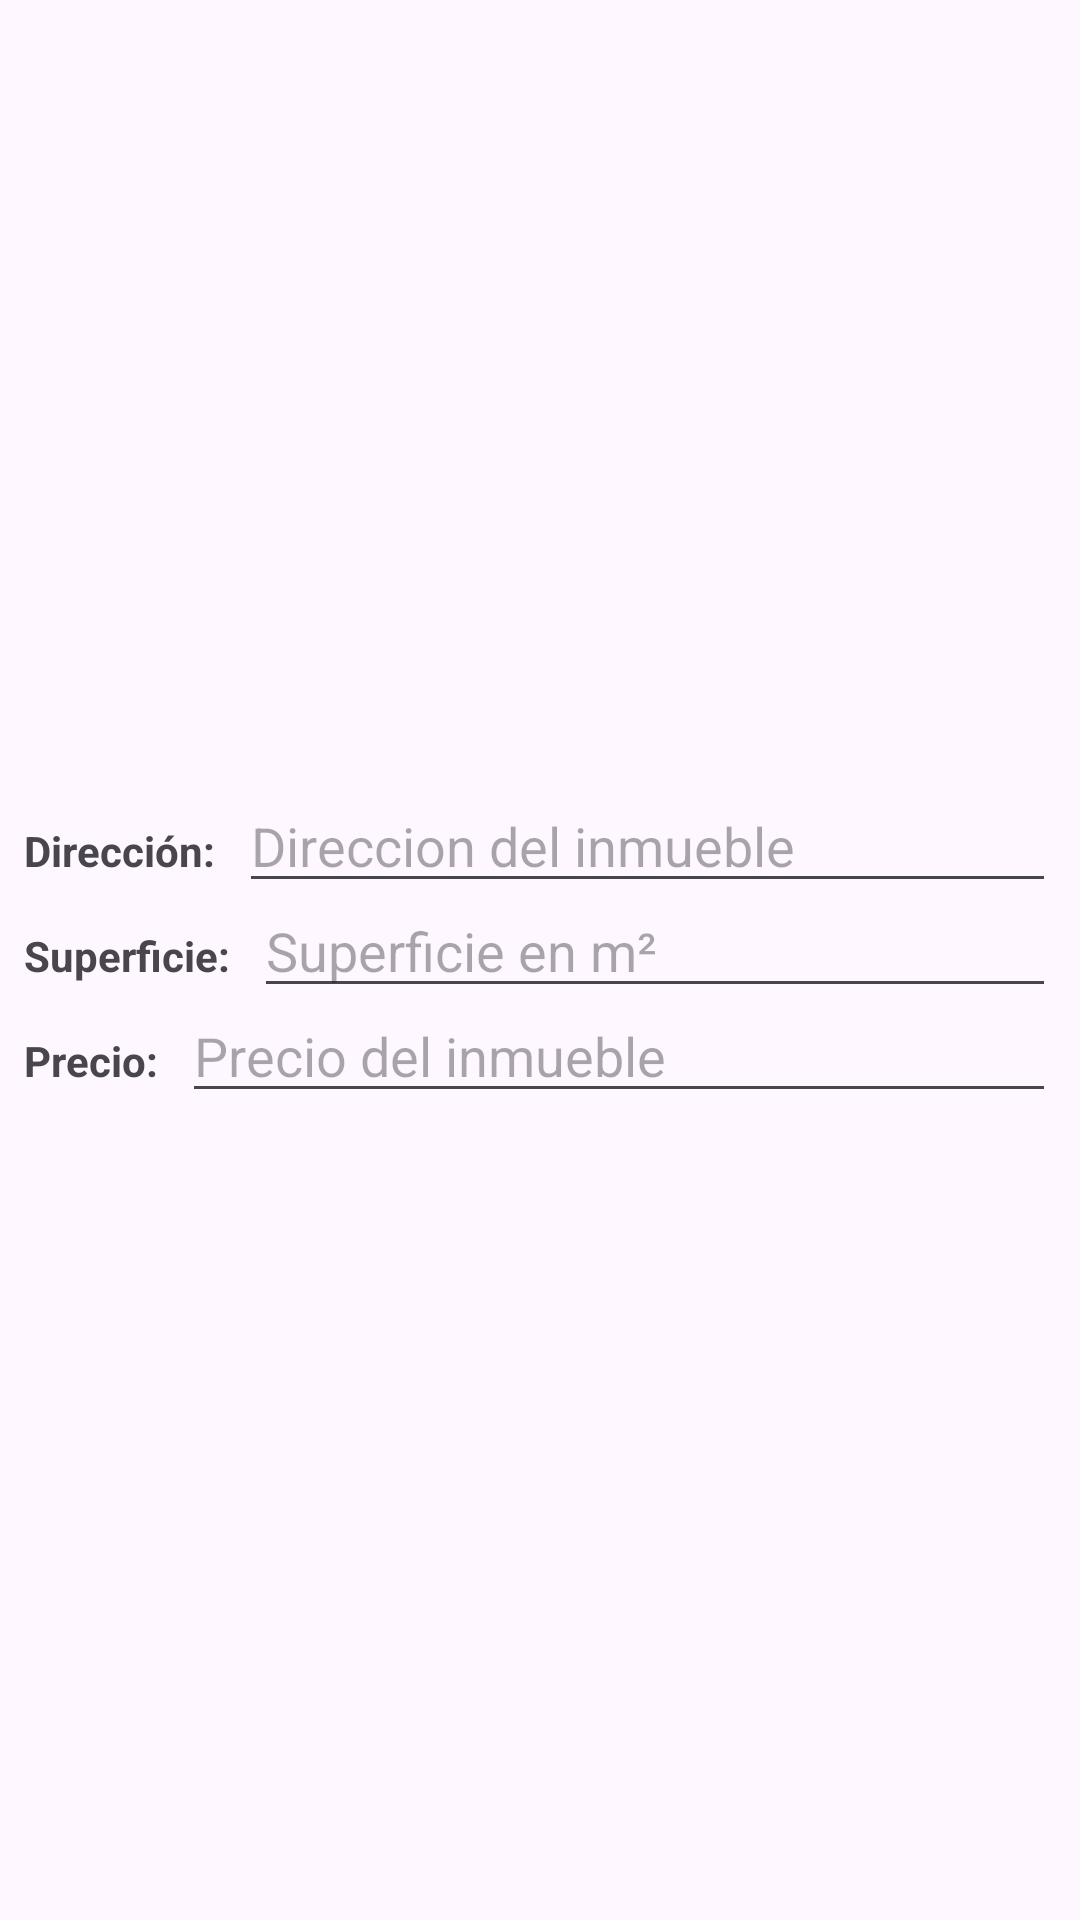

The Android layout XML behind this screen, and the referenced resources:
<!-- AndroidManifest.xml: application theme Theme.ListView2025 -->
<!-- res/layout/item.xml -->
<?xml version="1.0" encoding="utf-8"?>
<androidx.constraintlayout.widget.ConstraintLayout xmlns:android="http://schemas.android.com/apk/res/android"
    xmlns:app="http://schemas.android.com/apk/res-auto"
    xmlns:tools="http://schemas.android.com/tools"
    android:layout_width="match_parent"
    android:layout_height="wrap_content"
    android:padding="8dp">

    <ImageView
        android:id="@+id/imageView"
        android:layout_width="250dp"
        android:layout_height="250dp"
        android:scaleType="centerCrop"
        app:layout_constraintTop_toTopOf="parent"
        app:layout_constraintStart_toStartOf="parent"
        app:layout_constraintEnd_toEndOf="parent"
        tools:srcCompat="@tools:sample/avatars" />

    
    <TextView
        android:id="@+id/tvDireccionLabel"
        android:layout_width="wrap_content"
        android:layout_height="wrap_content"
        android:layout_marginTop="16dp"
        android:text="Dirección:"
        android:textStyle="bold"
        app:layout_constraintStart_toStartOf="parent"
        app:layout_constraintTop_toBottomOf="@+id/imageView" />

    <EditText
        android:id="@+id/etDireccion"
        android:layout_width="0dp"
        android:layout_height="wrap_content"
        android:layout_marginStart="8dp"
        android:ems="10"
        android:hint="Direccion del inmueble"
        android:inputType="text"
        android:editable="false"
        style="@style/Widget.AppCompat.EditText"
        app:layout_constraintStart_toEndOf="@+id/tvDireccionLabel"
        app:layout_constraintEnd_toEndOf="parent"
        app:layout_constraintBaseline_toBaselineOf="@+id/tvDireccionLabel" />

    
    <TextView
        android:id="@+id/tvSuperficieLabel"
        android:layout_width="wrap_content"
        android:layout_height="wrap_content"
        android:layout_marginTop="8dp"
        android:text="Superficie:"
        android:textStyle="bold"
        app:layout_constraintStart_toStartOf="parent"
        app:layout_constraintTop_toBottomOf="@+id/etDireccion" />

    <EditText
        android:id="@+id/etSuperficie"
        android:layout_width="0dp"
        android:layout_height="wrap_content"
        android:layout_marginStart="8dp"
        android:ems="10"
        android:hint="Superficie en m²"
        android:inputType="number"
        android:editable="false"
        style="@style/Widget.AppCompat.EditText"
        app:layout_constraintStart_toEndOf="@+id/tvSuperficieLabel"
        app:layout_constraintEnd_toEndOf="parent"
        app:layout_constraintBaseline_toBaselineOf="@+id/tvSuperficieLabel" />

    
    <TextView
        android:id="@+id/tvPrecioLabel"
        android:layout_width="wrap_content"
        android:layout_height="wrap_content"
        android:layout_marginTop="8dp"
        android:text="Precio:"
        android:textStyle="bold"
        app:layout_constraintStart_toStartOf="parent"
        app:layout_constraintTop_toBottomOf="@+id/etSuperficie" />

    <EditText
        android:id="@+id/etPrecio"
        android:layout_width="0dp"
        android:layout_height="wrap_content"
        android:layout_marginStart="8dp"
        android:ems="10"
        android:hint="Precio del inmueble"
        android:inputType="numberDecimal"
        android:editable="false"
        style="@style/Widget.AppCompat.EditText"
        app:layout_constraintStart_toEndOf="@+id/tvPrecioLabel"
        app:layout_constraintEnd_toEndOf="parent"
        app:layout_constraintBaseline_toBaselineOf="@+id/tvPrecioLabel"
        app:layout_constraintBottom_toBottomOf="parent"
        app:layout_constraintVertical_bias="0.0" />

</androidx.constraintlayout.widget.ConstraintLayout>
<!-- resources referenced by this layout -->
<resources>
  <style name="Theme.ListView2025" parent="Base.Theme.ListView2025" />
  <style name="Base.Theme.ListView2025" parent="Theme.Material3.DayNight.NoActionBar">
          
          
      </style>
</resources>
